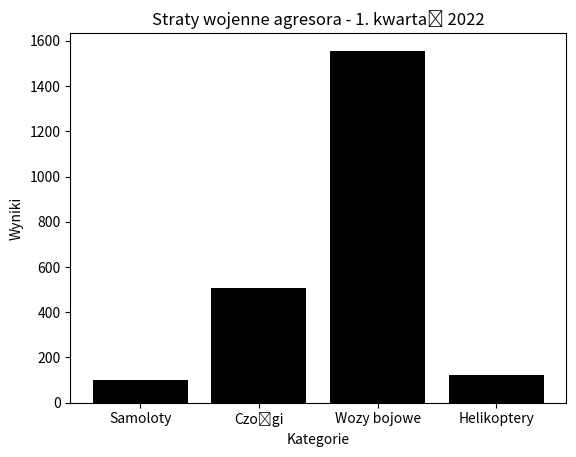

The script that saved this image:
from matplotlib import pyplot as plt
kategorie = ['Samoloty', 'Czołgi', 'Wozy bojowe', 'Helikoptery']
wyniki = [99, 509, 1556, 123]
statystyki = plt.bar(kategorie, wyniki, color='k')
plt.title("Straty wojenne agresora - 1. kwartał 2022")
plt.xlabel("Kategorie")
plt.ylabel("Wyniki")
plt.show()
